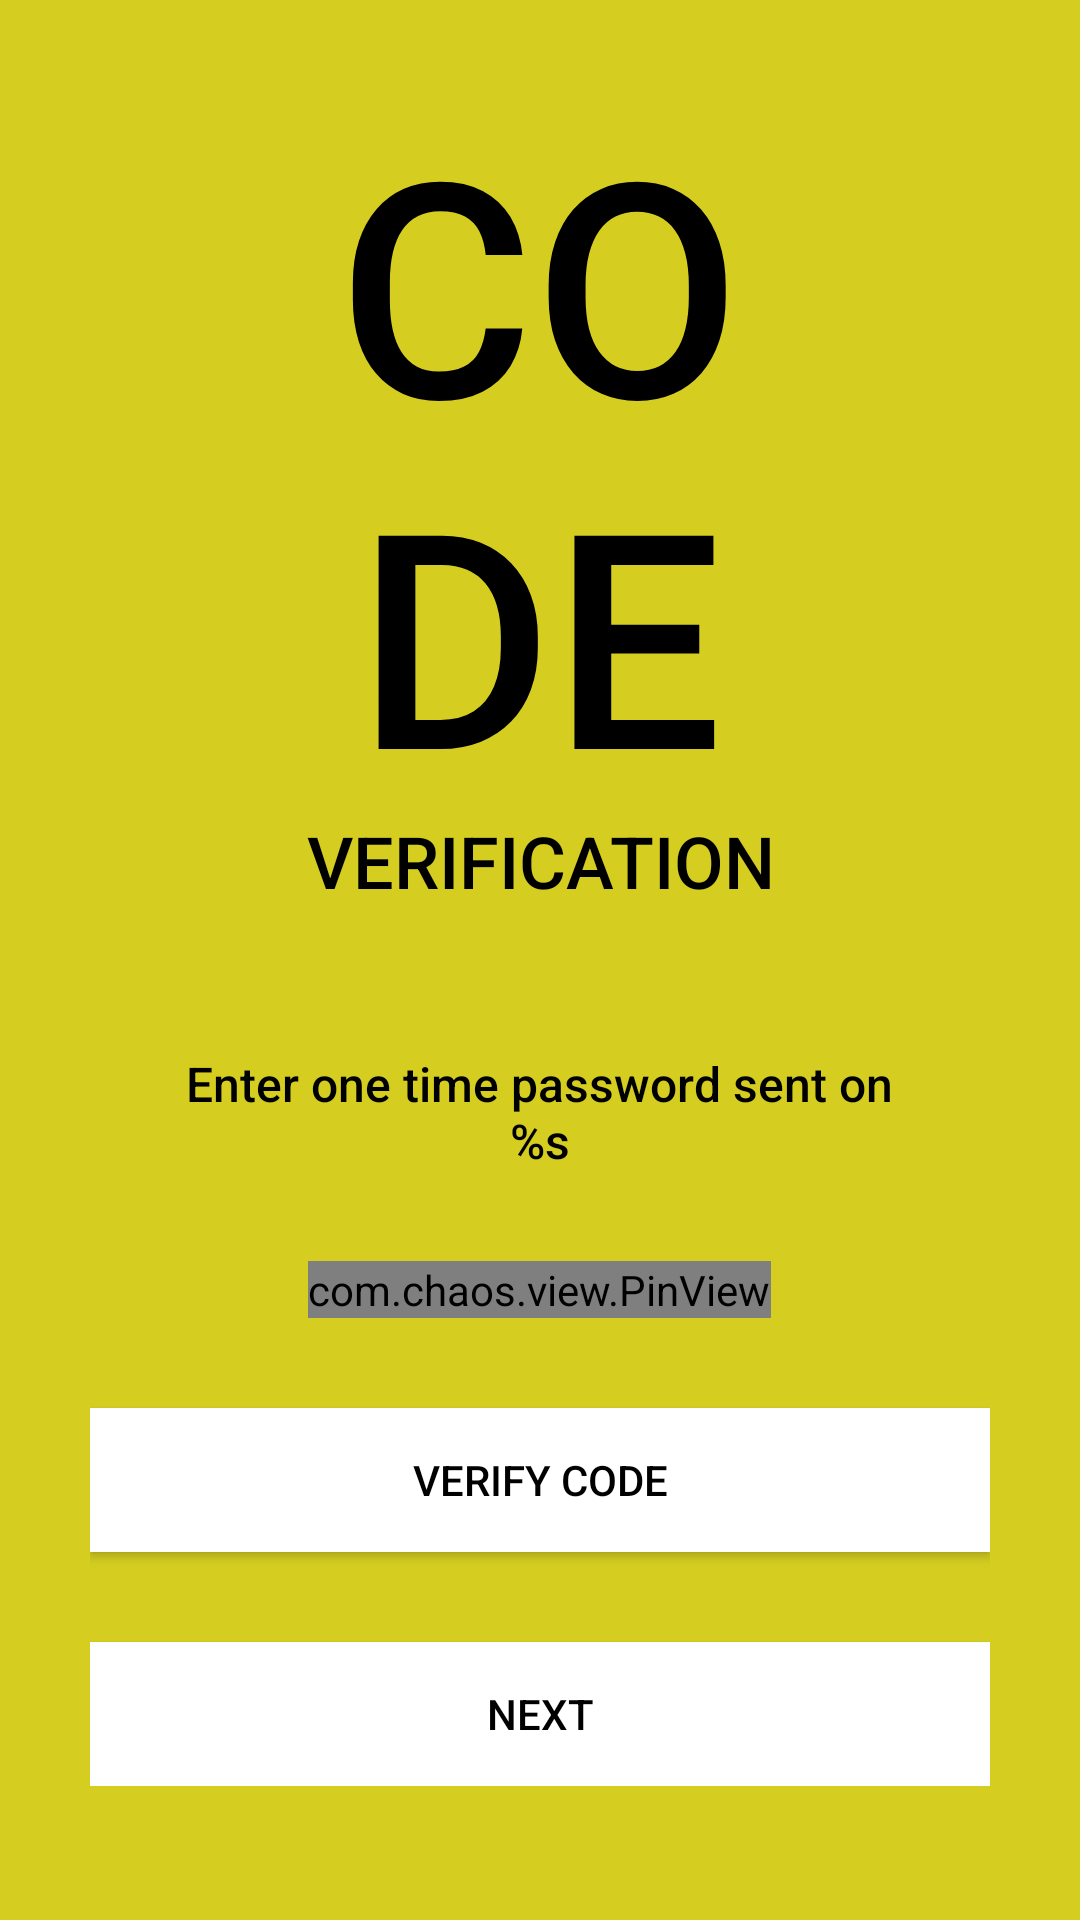

Produce the Android XML layout that renders to this screen, including the resource entries it uses.
<!-- AndroidManifest.xml: application theme Theme.UrbanGuide -->
<!-- res/layout/activity_verify_otp.xml -->
<?xml version="1.0" encoding="utf-8"?>
<ScrollView xmlns:android="http://schemas.android.com/apk/res/android"
    xmlns:app="http://schemas.android.com/apk/res-auto"
    xmlns:tools="http://schemas.android.com/tools"
    android:id="@+id/signup_OTP_scroll_view"
    android:layout_width="match_parent"
    android:layout_height="match_parent"
    android:theme="@style/PinTheme"
    android:background="@color/colorPrimary"
    android:transitionName="transition_OTP_screen"
    tools:context=".Common.LoginSignup.VerifyOTP">

    <LinearLayout
        android:layout_width="match_parent"
        android:layout_height="wrap_content"
        android:padding="30dp"
        android:orientation="vertical">

        <ImageView
            android:layout_width="wrap_content"
            android:layout_height="wrap_content"
            android:src="@drawable/general_close_icon"
            android:padding="5dp"
            app:tint="@color/black"/>

        <TextView
            android:layout_width="wrap_content"
            android:layout_height="wrap_content"
            android:text="@string/otp_code_text"
            android:textSize="100sp"
            android:textColor="@color/black"
            android:fontFamily="sans-serif-medium"
            android:textAllCaps="true"
            android:textAlignment="center"
            android:includeFontPadding="false"
            android:layout_gravity="center"/>

        <TextView
            android:layout_width="wrap_content"
            android:layout_height="wrap_content"
            android:text="@string/otp_verification_text"
            android:textSize="24sp"
            android:textColor="@color/black"
            android:fontFamily="sans-serif-medium"
            android:textAllCaps="true"
            android:textAlignment="center"
            android:includeFontPadding="false"
            android:layout_gravity="center"/>

        <TextView
            android:layout_width="wrap_content"
            android:layout_height="wrap_content"
            android:text="@string/otp_description_text"
            android:textSize="16sp"
            android:layout_marginTop="50dp"
            android:textColor="@color/black"
            android:fontFamily="sans-serif-medium"
            android:textAlignment="center"
            android:includeFontPadding="false"
            android:layout_gravity="center"/>

        <TextView
            android:id="@+id/phoneNo_text_view"
            android:layout_width="wrap_content"
            android:layout_height="wrap_content"
            android:text="@string/otp_phonenumber_text"
            android:textSize="16sp"
            android:textColor="@color/black"
            android:fontFamily="sans-serif-medium"
            android:textAlignment="center"
            android:includeFontPadding="false"
            android:layout_gravity="center"/>

        <com.chaos.view.PinView
            android:id="@+id/pin_view"
            style="@style/PinWidget.PinView"
            android:layout_width="wrap_content"
            android:layout_height="wrap_content"
            android:layout_gravity="center"
            android:layout_marginTop="30dp"
            android:cursorVisible="true"
            android:hint="Hint."
            android:inputType="number"
            android:itemBackground="@color/light_white"
            app:cursorColor="@color/black"
            app:cursorWidth="2dp"
            app:hideLineWhenFilled="true"
            app:itemCount="6"
            app:itemHeight="48dp"
            app:itemRadius="4dp"
            app:itemSpacing="2dp"
            app:itemWidth="48dp"
            app:lineColor="@color/black"
            app:lineWidth="2dp"
            app:viewType="rectangle"/>

        <Button
            android:id="@+id/verify_btn"
            android:layout_width="match_parent"
            android:layout_height="wrap_content"
            android:background="@color/white"
            android:text="@string/verify_code"
            android:layout_marginTop="30dp"
            android:textColor="@color/black"/>

        <Button
            android:id="@+id/verify_password_btn"
            android:layout_width="match_parent"
            android:layout_height="wrap_content"
            android:background="@color/white"
            android:text="@string/next_btn"
            android:layout_marginTop="30dp"
            android:textColor="@color/black"/>
    </LinearLayout>

</ScrollView>
<!-- resources referenced by this layout -->
<resources>
  <color name="black">#FF000000</color>
  <color name="colorPrimary">#D5CE21</color>
  <color name="light_white">#F5F5F5</color>
  <color name="white">#FFFFFFFF</color>
  <string name="next_btn">Next</string>
  <string name="otp_code_text">Co\nde</string>
  <string name="otp_description_text">Enter one time password sent on</string>
  <string name="otp_phonenumber_text">%s</string>
  <string name="otp_verification_text">Verification</string>
  <string name="verify_code">Verify Code</string>
  <style name="PinTheme" parent="Theme.AppCompat.Light">
          <item name="pinViewStyle">@style/PinWidget.PinView</item>
      </style>
  <style name="Theme.UrbanGuide" parent="Theme.MaterialComponents.DayNight.NoActionBar.Bridge">
          
          <item name="colorPrimary">@color/colorPrimary</item>
          <item name="colorPrimaryVariant">@color/colorPrimaryDark</item>
          <item name="colorOnPrimary">@color/colorAccent</item>
          
          <item name="colorSecondary">@color/teal_200</item>
          <item name="colorSecondaryVariant">@color/teal_700</item>
          <item name="colorOnSecondary">@color/colorAccent</item>
          
          <item name="android:statusBarColor" tools:targetApi="l">?attr/colorPrimaryVariant</item>
          
      </style>
  <color name="colorPrimaryDark">#D7D021</color>
  <color name="colorAccent">#272727</color>
  <color name="teal_200">#69F0AE</color>
  <color name="teal_700">#006400</color>
</resources>
